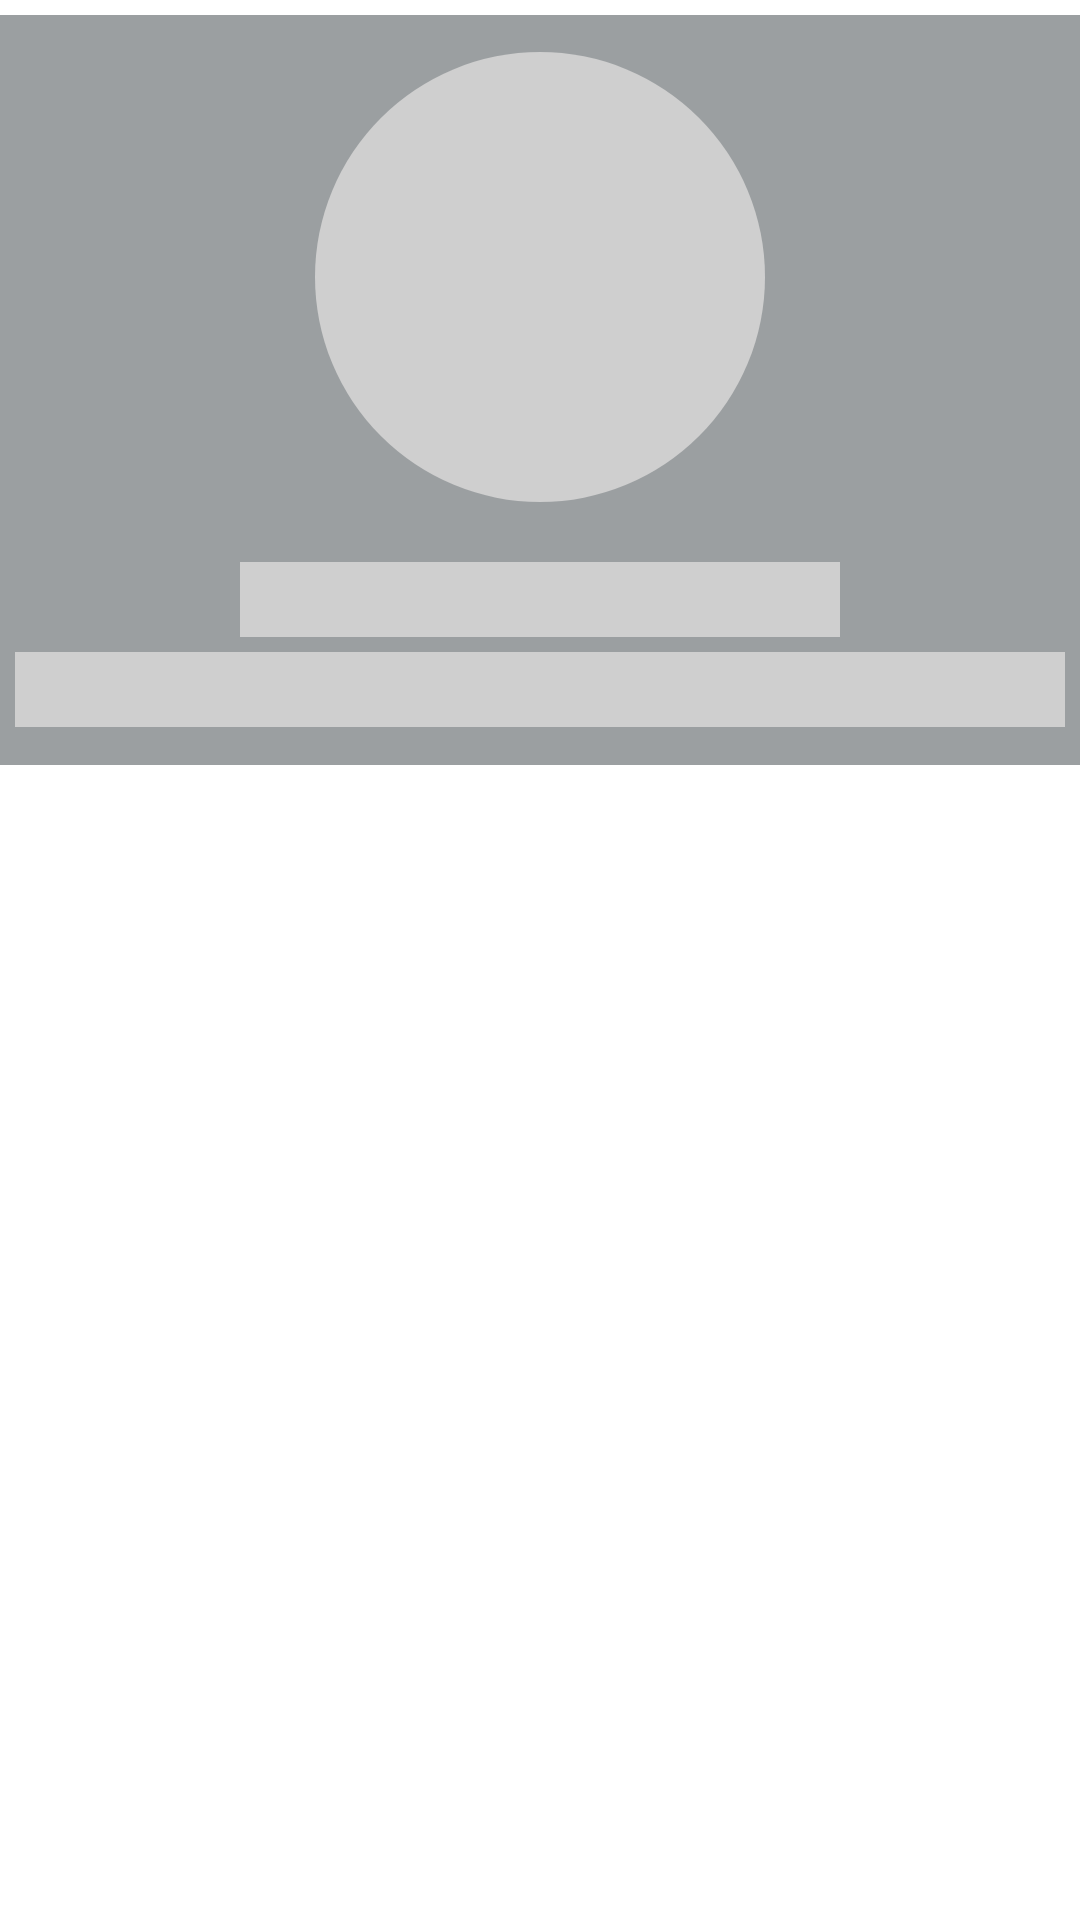

Write the Android layout XML for this screen, with the resource values it uses.
<!-- AndroidManifest.xml: application theme Theme.Banter -->
<!-- res/layout/simmer_for_status.xml -->
<?xml version="1.0" encoding="utf-8"?>
<RelativeLayout xmlns:android="http://schemas.android.com/apk/res/android"
    android:layout_width="match_parent"
    android:layout_height="match_parent">

    <LinearLayout
        android:layout_width="match_parent"
        android:layout_height="250dp"
        android:layout_alignParentStart="true"
        android:layout_marginStart="0dp"
        android:layout_marginTop="5dp"
        android:layout_marginEnd="0dp"
        android:background="@color/hintColor"
        android:gravity="center"
        android:orientation="vertical">

        <ImageView
            android:layout_width="150dp"
            android:layout_height="150dp"
            android:layout_marginTop="10dp"
            android:layout_marginBottom="20dp"
            android:src="@drawable/cricle" />
        <TextView
            android:layout_width="200dp"
            android:layout_height="25dp"
            android:background="@color/gray"
            android:layout_marginBottom="5dp"
            />
        <TextView
            android:layout_width="350dp"
            android:layout_height="25dp"
            android:background="@color/gray"
            android:layout_marginBottom="10dp"
            />


    </LinearLayout>
</RelativeLayout>
<!-- resources referenced by this layout -->
<resources>
  <color name="gray">#CFCFCF</color>
  <color name="hintColor">#9B9FA1</color>
  <!-- drawable cricle (drawable) -->
  <?xml version="1.0" encoding="utf-8"?>
  <shape xmlns:android="http://schemas.android.com/apk/res/android"
      android:shape="rectangle">
      <solid
          android:color="@color/gray"
          />
      <corners
          android:radius="500dp"
  
          />
  </shape>
  <style name="Theme.Banter" parent="Base.Theme.Banter" />
  <style name="Base.Theme.Banter" parent="Theme.MaterialComponents.DayNight.NoActionBar">
          
           <item name="colorPrimary">@color/menu</item>
           <item name="colorPrimaryVariant">@color/menu</item>
  
  
      </style>
  <color name="menu">#076E9A</color>
</resources>
